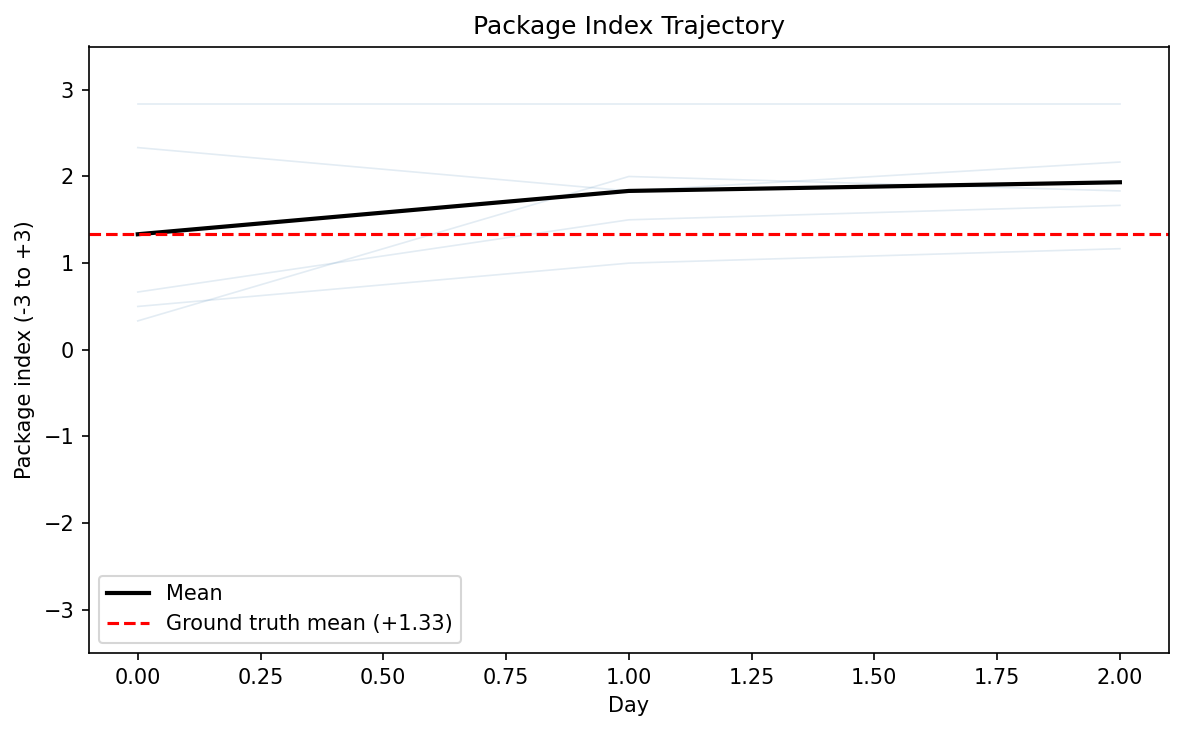

The data file committed next to this chart (first rows):
agent_id, day, index_name, package_scope, package_index
1923, 0, ProClimatePolSupp, climate_policy_package, 0.6667
1923, 1, ProClimatePolSupp, climate_policy_package, 1.5
1923, 2, ProClimatePolSupp, climate_policy_package, 1.667
528.0, 0, ProClimatePolSupp, climate_policy_package, 2.833
528.0, 1, ProClimatePolSupp, climate_policy_package, 2.833
528.0, 2, ProClimatePolSupp, climate_policy_package, 2.833
541.0, 0, ProClimatePolSupp, climate_policy_package, 2.333
541.0, 1, ProClimatePolSupp, climate_policy_package, 1.833
541.0, 2, ProClimatePolSupp, climate_policy_package, 2.167
1545, 0, ProClimatePolSupp, climate_policy_package, 0.5
1545, 1, ProClimatePolSupp, climate_policy_package, 1.0
1545, 2, ProClimatePolSupp, climate_policy_package, 1.167
1309, 0, ProClimatePolSupp, climate_policy_package, 0.3333
1309, 1, ProClimatePolSupp, climate_policy_package, 2.0
1309, 2, ProClimatePolSupp, climate_policy_package, 1.833
